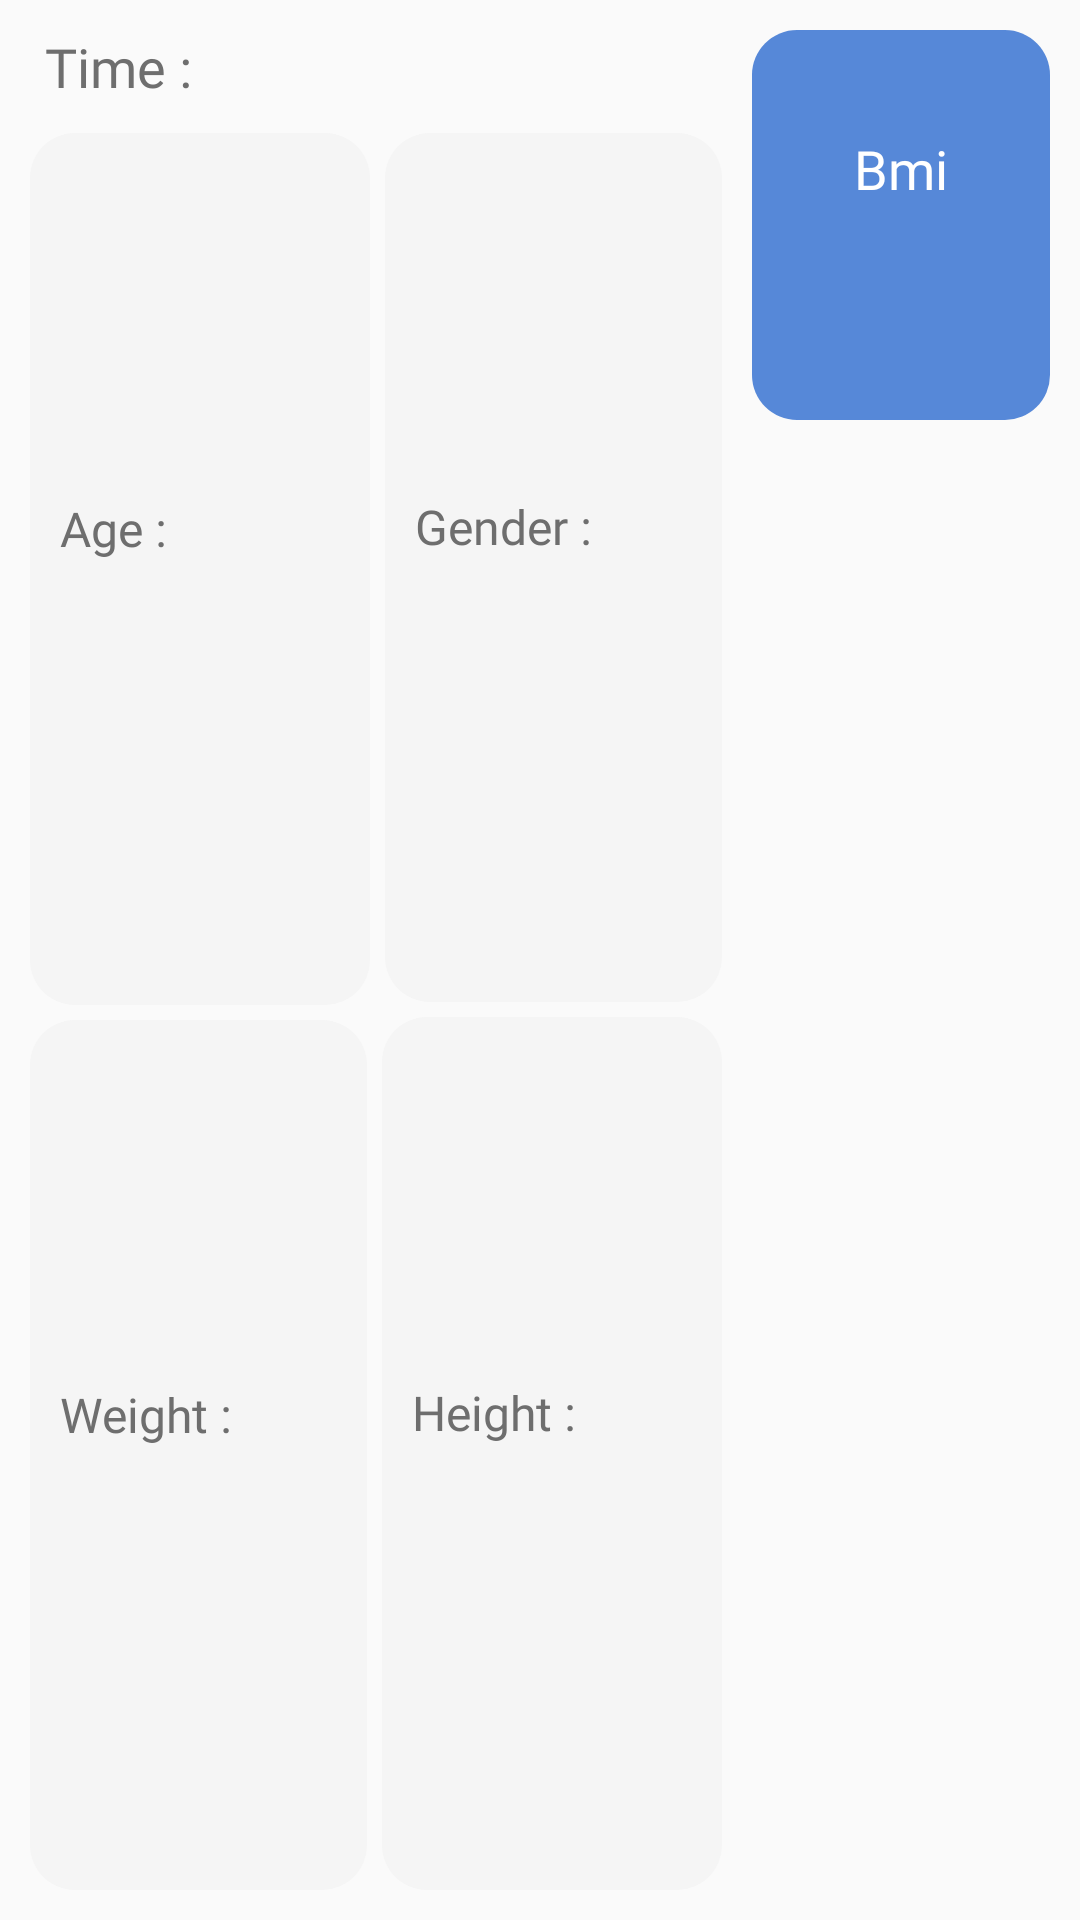

Reconstruct the res/layout file that produces this screen, plus the resources it refers to.
<!-- AndroidManifest.xml: application theme Theme.BmiCalculator -->
<!-- res/layout/layout_show_bmi_result.xml -->
<?xml version="1.0" encoding="utf-8"?>
<LinearLayout xmlns:android="http://schemas.android.com/apk/res/android"
    xmlns:tools="http://schemas.android.com/tools"
    android:layout_width="match_parent"
    android:layout_height="wrap_content"
    android:layout_marginBottom="5dp"
    android:background="@drawable/white_bg"
    android:orientation="horizontal"
    android:padding="5dp"
    android:weightSum="3">

    <LinearLayout
        android:layout_width="0dp"
        android:layout_height="match_parent"
        android:layout_weight="2.125"
        android:orientation="vertical">

        <TextView
            android:id="@+id/list_layout_show_time"
            android:layout_width="match_parent"
            android:layout_height="wrap_content"
            android:fontFamily="@font/ubuntu_light"
            android:paddingHorizontal="10dp"
            android:paddingVertical="5dp"
            android:text="Time : "
            android:textColor="@color/gray"
            android:textSize="18sp" />

        <GridLayout
            android:layout_width="match_parent"
            android:layout_height="match_parent"
            android:columnCount="2"
            android:rowCount="2">

            <LinearLayout
                android:layout_width="0dp"
                android:layout_height="0dp"
                android:layout_rowWeight="1"
                android:layout_columnWeight="1"
                android:layout_marginStart="5dp"
                android:layout_marginTop="5dp"
                android:layout_marginEnd="2dp"
                android:layout_marginBottom="2dp"
                android:background="@drawable/gender_bg_white_sc"
                android:gravity="center_vertical"
                android:orientation="vertical"
                android:paddingHorizontal="10dp">

                <TextView
                    android:layout_width="wrap_content"
                    android:layout_height="wrap_content"
                    android:fontFamily="@font/ubuntu_light"
                    android:text="Age :"
                    android:textColor="@color/gray"
                    android:textSize="16sp"
                    tools:ignore="HardcodedText" />

                <TextView
                    android:id="@+id/list_layout_show_age"
                    android:layout_width="wrap_content"
                    android:layout_height="wrap_content"
                    android:fontFamily="@font/ubuntu_medium"
                    android:textColor="@color/blue"
                    android:textSize="20sp" />

            </LinearLayout>

            <LinearLayout
                android:layout_width="0dp"
                android:layout_height="0dp"
                android:layout_rowWeight="1"
                android:layout_columnWeight="1"
                android:layout_marginStart="3dp"
                android:layout_marginTop="5dp"
                android:layout_marginEnd="5dp"
                android:layout_marginBottom="3dp"
                android:background="@drawable/gender_bg_white_sc"
                android:gravity="center_vertical"
                android:orientation="vertical"
                android:paddingHorizontal="10dp">

                <TextView
                    android:layout_width="wrap_content"
                    android:layout_height="wrap_content"
                    android:fontFamily="@font/ubuntu_light"
                    android:text="Gender :"
                    android:textColor="@color/gray"
                    android:textSize="16sp"
                    tools:ignore="HardcodedText" />

                <TextView
                    android:id="@+id/list_layout_show_gender"
                    android:layout_width="wrap_content"
                    android:layout_height="wrap_content"
                    android:fontFamily="@font/ubuntu_medium"
                    android:textColor="@color/blue"
                    android:textSize="20sp" />

            </LinearLayout>

            <LinearLayout
                android:layout_width="0dp"
                android:layout_height="0dp"
                android:layout_rowWeight="1"
                android:layout_columnWeight="1"
                android:layout_marginStart="5dp"
                android:layout_marginTop="3dp"
                android:layout_marginEnd="3dp"
                android:layout_marginBottom="5dp"
                android:background="@drawable/gender_bg_white_sc"
                android:gravity="center_vertical"
                android:orientation="vertical"
                android:paddingHorizontal="10dp">

                <TextView
                    android:layout_width="wrap_content"
                    android:layout_height="wrap_content"
                    android:fontFamily="@font/ubuntu_light"
                    android:text="Weight :"
                    android:textColor="@color/gray"
                    android:textSize="16sp"
                    tools:ignore="HardcodedText" />

                <TextView
                    android:id="@+id/list_layout_show_weight"
                    android:layout_width="wrap_content"
                    android:layout_height="wrap_content"
                    android:fontFamily="@font/ubuntu_medium"
                    android:textColor="@color/blue"
                    android:textSize="20sp" />

            </LinearLayout>

            <LinearLayout
                android:layout_width="0dp"
                android:layout_height="0dp"
                android:layout_rowWeight="1"
                android:layout_columnWeight="1"
                android:layout_marginStart="2dp"
                android:layout_marginTop="2dp"
                android:layout_marginEnd="5dp"
                android:layout_marginBottom="5dp"
                android:background="@drawable/gender_bg_white_sc"
                android:gravity="center_vertical"
                android:orientation="vertical"
                android:paddingHorizontal="10dp">

                <TextView
                    android:layout_width="wrap_content"
                    android:layout_height="wrap_content"
                    android:fontFamily="@font/ubuntu_light"
                    android:text="Height :"
                    android:textColor="@color/gray"
                    android:textSize="16sp"
                    tools:ignore="HardcodedText" />

                <TextView
                    android:id="@+id/list_layout_show_height"
                    android:layout_width="wrap_content"
                    android:layout_height="wrap_content"
                    android:fontFamily="@font/ubuntu_medium"
                    android:textColor="@color/blue"
                    android:textSize="20sp" />

            </LinearLayout>

        </GridLayout>

    </LinearLayout>

    <LinearLayout
        android:id="@+id/list_layout_show_bmi_dialog"
        android:layout_width="0dp"
        android:layout_height="130dp"
        android:layout_margin="5dp"
        android:layout_weight="0.875"
        android:background="@drawable/blue_btn_bg"
        android:backgroundTint="@color/blue"
        android:clickable="true"
        android:focusable="true"
        android:gravity="center"
        android:orientation="vertical"
        android:paddingHorizontal="10dp">

        <TextView
            android:layout_width="match_parent"
            android:layout_height="wrap_content"
            android:fontFamily="@font/ubuntu_light"
            android:gravity="center"
            android:text="Bmi"
            android:textColor="@color/white"
            android:textSize="18sp"
            tools:ignore="HardcodedText" />

        <TextView
            android:id="@+id/list_layout_show_bmi"
            android:layout_width="match_parent"
            android:layout_height="wrap_content"
            android:fontFamily="@font/ubuntu_medium"
            android:gravity="center"
            android:textColor="@color/white"
            android:textSize="28sp" />


    </LinearLayout>


</LinearLayout>
<!-- resources referenced by this layout -->
<resources>
  <color name="blue">#5688D8</color>
  <color name="gray">#6E6E6E</color>
  <color name="white">#FFFFFF</color>
  <!-- drawable blue_btn_bg (drawable) -->
  <?xml version="1.0" encoding="utf-8"?>
  <ripple xmlns:android="http://schemas.android.com/apk/res/android"
      android:color="@color/ripple_color">
      <item>
          <shape android:shape="rectangle">
              <corners android:radius="15dp" />
              <solid android:color="@color/blue" />
          </shape>
      </item>
  </ripple>
  <!-- drawable gender_bg_white_sc (drawable) -->
  <?xml version="1.0" encoding="utf-8"?>
  <shape xmlns:android="http://schemas.android.com/apk/res/android"
      android:shape="rectangle">
      <corners android:radius="15dp" />
      <solid android:color="@color/white_sc" />
  </shape>
  <style name="Theme.BmiCalculator" parent="Base.Theme.BmiCalculator" />
  <color name="ripple_color">#666E6E6E</color>
  <color name="white_sc">#F5F5F5</color>
  <style name="Base.Theme.BmiCalculator" parent="Theme.AppCompat.Light.NoActionBar">
          
  
  
  
      </style>
</resources>
